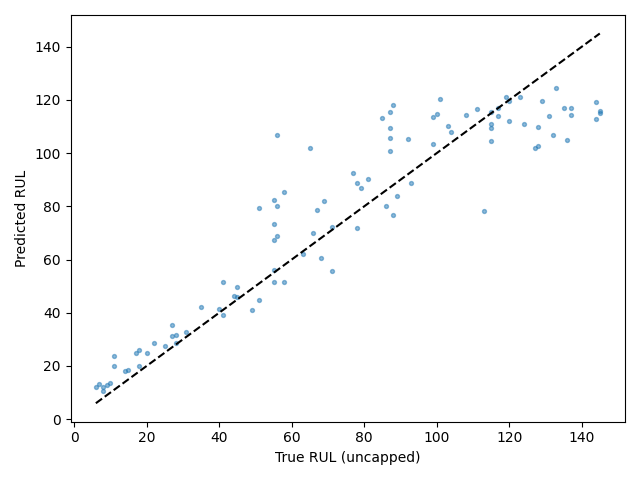

The table this chart was drawn from, first rows:
Dataset, Split, SourceSplit, unit_nr, start_cycle, end_cycle, RUL_original, RUL_capped, regime, regime_transition_count, is_padded, padding_cycles, observed_cycles, Model, Seed, Experiment, RUL_true, RUL_pred, AbsoluteError
FD003, test_terminal, test, 1, 204, 233, 44, 44, 0, 0, False, 0, 30, tcn, 5, baseline, 44, 46.44, 2.443
FD003, test_terminal, test, 2, 95, 124, 51, 51, 0, 0, False, 0, 30, tcn, 5, baseline, 51, 79.55, 28.55
FD003, test_terminal, test, 3, 205, 234, 27, 27, 0, 0, False, 0, 30, tcn, 5, baseline, 27, 35.45, 8.453
FD003, test_terminal, test, 4, 39, 68, 120, 120, 0, 0, False, 0, 30, tcn, 5, baseline, 120, 119.8, 0.2421
FD003, test_terminal, test, 5, 109, 138, 101, 101, 0, 0, False, 0, 30, tcn, 5, baseline, 101, 120.2, 19.19
FD003, test_terminal, test, 6, 35, 64, 99, 99, 0, 0, False, 0, 30, tcn, 5, baseline, 99, 103.6, 4.599
FD003, test_terminal, test, 7, 129, 158, 71, 71, 0, 0, False, 0, 30, tcn, 5, baseline, 71, 55.81, 15.19
FD003, test_terminal, test, 8, 163, 192, 55, 55, 0, 0, False, 0, 30, tcn, 5, baseline, 55, 73.32, 18.32
FD003, test_terminal, test, 9, 209, 238, 55, 55, 0, 0, False, 0, 30, tcn, 5, baseline, 55, 82.38, 27.38
FD003, test_terminal, test, 10, 102, 131, 66, 66, 0, 0, False, 0, 30, tcn, 5, baseline, 66, 69.87, 3.87
FD003, test_terminal, test, 11, 74, 103, 77, 77, 0, 0, False, 0, 30, tcn, 5, baseline, 77, 92.43, 15.43
FD003, test_terminal, test, 12, 117, 146, 115, 115, 0, 0, False, 0, 30, tcn, 5, baseline, 115, 109.4, 5.588
FD003, test_terminal, test, 13, 36, 65, 115, 115, 0, 0, False, 0, 30, tcn, 5, baseline, 115, 110.8, 4.152
FD003, test_terminal, test, 14, 140, 169, 31, 31, 0, 0, False, 0, 30, tcn, 5, baseline, 31, 32.62, 1.624
FD003, test_terminal, test, 15, 83, 112, 108, 108, 0, 0, False, 0, 30, tcn, 5, baseline, 108, 114.4, 6.382
FD003, test_terminal, test, 16, 97, 126, 56, 56, 0, 0, False, 0, 30, tcn, 5, baseline, 56, 106.7, 50.72
FD003, test_terminal, test, 17, 201, 230, 136, 125, 0, 0, False, 0, 30, tcn, 5, baseline, 136, 104.8, 31.18
FD003, test_terminal, test, 18, 215, 244, 132, 125, 0, 0, False, 0, 30, tcn, 5, baseline, 132, 107, 25.05
FD003, test_terminal, test, 19, 86, 115, 85, 85, 0, 0, False, 0, 30, tcn, 5, baseline, 85, 113.4, 28.35
FD003, test_terminal, test, 20, 178, 207, 56, 56, 0, 0, False, 0, 30, tcn, 5, baseline, 56, 68.71, 12.71
FD003, test_terminal, test, 21, 234, 263, 18, 18, 0, 0, False, 0, 30, tcn, 5, baseline, 18, 19.95, 1.955
FD003, test_terminal, test, 22, 90, 119, 119, 119, 0, 0, False, 0, 30, tcn, 5, baseline, 119, 121.2, 2.174
FD003, test_terminal, test, 23, 376, 405, 78, 78, 0, 0, False, 0, 30, tcn, 5, baseline, 78, 71.99, 6.01
FD003, test_terminal, test, 24, 446, 475, 9, 9, 0, 0, False, 0, 30, tcn, 5, baseline, 9, 12.69, 3.689
FD003, test_terminal, test, 25, 140, 169, 58, 58, 0, 0, False, 0, 30, tcn, 5, baseline, 58, 85.3, 27.3
FD003, test_terminal, test, 26, 101, 130, 11, 11, 0, 0, False, 0, 30, tcn, 5, baseline, 11, 19.85, 8.853
FD003, test_terminal, test, 27, 75, 104, 88, 88, 0, 0, False, 0, 30, tcn, 5, baseline, 88, 118.1, 30.14
FD003, test_terminal, test, 28, 41, 70, 144, 125, 0, 0, False, 0, 30, tcn, 5, baseline, 144, 113, 31.03
FD003, test_terminal, test, 29, 60, 89, 124, 124, 0, 0, False, 0, 30, tcn, 5, baseline, 124, 110.9, 13.13
FD003, test_terminal, test, 30, 304, 333, 89, 89, 0, 0, False, 0, 30, tcn, 5, baseline, 89, 83.95, 5.049
FD003, test_terminal, test, 31, 123, 152, 79, 79, 0, 0, False, 0, 30, tcn, 5, baseline, 79, 86.97, 7.97
FD003, test_terminal, test, 32, 91, 120, 55, 55, 0, 0, False, 0, 30, tcn, 5, baseline, 55, 67.25, 12.25
FD003, test_terminal, test, 33, 151, 180, 71, 71, 0, 0, False, 0, 30, tcn, 5, baseline, 71, 72.4, 1.405
FD003, test_terminal, test, 34, 76, 105, 65, 65, 0, 0, False, 0, 30, tcn, 5, baseline, 65, 102, 37.03
FD003, test_terminal, test, 35, 115, 144, 87, 87, 0, 0, False, 0, 30, tcn, 5, baseline, 87, 105.9, 18.86
FD003, test_terminal, test, 36, 61, 90, 137, 125, 0, 0, False, 0, 30, tcn, 5, baseline, 137, 114.5, 22.52
FD003, test_terminal, test, 37, 18, 47, 145, 125, 0, 0, False, 0, 30, tcn, 5, baseline, 145, 114.9, 30.07
FD003, test_terminal, test, 38, 104, 133, 22, 22, 0, 0, False, 0, 30, tcn, 5, baseline, 22, 28.77, 6.772
FD003, test_terminal, test, 39, 281, 310, 8, 8, 0, 0, False, 0, 30, tcn, 5, baseline, 8, 10.53, 2.53
FD003, test_terminal, test, 40, 284, 313, 41, 41, 0, 0, False, 0, 30, tcn, 5, baseline, 41, 39.34, 1.661
FD003, test_terminal, test, 41, 72, 101, 131, 125, 0, 0, False, 0, 30, tcn, 5, baseline, 131, 114, 16.96
FD003, test_terminal, test, 42, 58, 87, 115, 115, 0, 0, False, 0, 30, tcn, 5, baseline, 115, 104.5, 10.48
FD003, test_terminal, test, 43, 104, 133, 128, 125, 0, 0, False, 0, 30, tcn, 5, baseline, 128, 102.5, 25.48
FD003, test_terminal, test, 44, 117, 146, 69, 69, 0, 0, False, 0, 30, tcn, 5, baseline, 69, 82.15, 13.15
FD003, test_terminal, test, 45, 59, 88, 111, 111, 0, 0, False, 0, 30, tcn, 5, baseline, 111, 116.6, 5.551
FD003, test_terminal, test, 46, 151, 180, 7, 7, 0, 0, False, 0, 30, tcn, 5, baseline, 7, 13.07, 6.065
FD003, test_terminal, test, 47, 27, 56, 137, 125, 0, 0, False, 0, 30, tcn, 5, baseline, 137, 117, 20.01
FD003, test_terminal, test, 48, 150, 179, 55, 55, 0, 0, False, 0, 30, tcn, 5, baseline, 55, 56.17, 1.172
FD003, test_terminal, test, 49, 182, 211, 135, 125, 0, 0, False, 0, 30, tcn, 5, baseline, 135, 117, 18.02
FD003, test_terminal, test, 50, 118, 147, 11, 11, 0, 0, False, 0, 30, tcn, 5, baseline, 11, 23.61, 12.61
FD003, test_terminal, test, 51, 89, 118, 78, 78, 0, 0, False, 0, 30, tcn, 5, baseline, 78, 88.95, 10.95
FD003, test_terminal, test, 52, 9, 38, 120, 120, 0, 0, False, 0, 30, tcn, 5, baseline, 120, 112.3, 7.746
FD003, test_terminal, test, 53, 79, 108, 87, 87, 0, 0, False, 0, 30, tcn, 5, baseline, 87, 109.3, 22.34
FD003, test_terminal, test, 54, 21, 50, 87, 87, 0, 0, False, 0, 30, tcn, 5, baseline, 87, 115.5, 28.53
FD003, test_terminal, test, 55, 174, 203, 55, 55, 0, 0, False, 0, 30, tcn, 5, baseline, 55, 51.68, 3.317
FD003, test_terminal, test, 56, 133, 162, 93, 93, 0, 0, False, 0, 30, tcn, 5, baseline, 93, 88.85, 4.153
FD003, test_terminal, test, 57, 129, 158, 88, 88, 0, 0, False, 0, 30, tcn, 5, baseline, 88, 76.82, 11.18
FD003, test_terminal, test, 58, 90, 119, 40, 40, 0, 0, False, 0, 30, tcn, 5, baseline, 40, 41.35, 1.348
FD003, test_terminal, test, 59, 120, 149, 49, 49, 0, 0, False, 0, 30, tcn, 5, baseline, 49, 41.08, 7.919
FD003, test_terminal, test, 60, 83, 112, 128, 125, 0, 0, False, 0, 30, tcn, 5, baseline, 128, 109.8, 18.16
... 40 more rows
